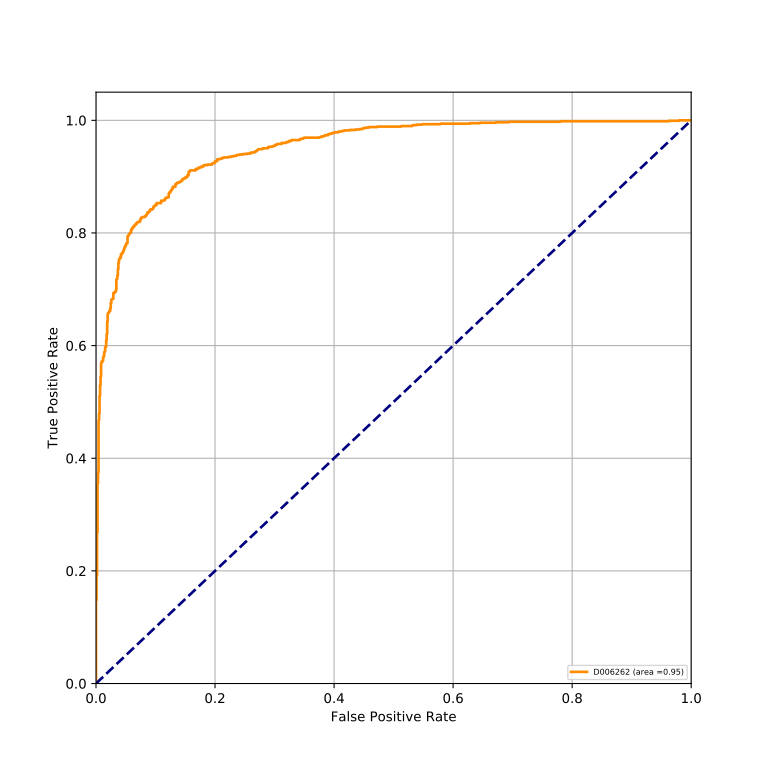

Source data for this figure (header and first rows):
classes, fpr, tpr, auc
D006262, 0.0, 0.0, 0.9497
D006262, 0.0, 0.0008547, 0.9497
D006262, 0.0, 0.1479, 0.9497
D006262, 0.0008547, 0.1479, 0.9497
D006262, 0.0008547, 0.1915, 0.9497
D006262, 0.001709, 0.1915, 0.9497
D006262, 0.001709, 0.2684, 0.9497
D006262, 0.002564, 0.2684, 0.9497
D006262, 0.002564, 0.3556, 0.9497
D006262, 0.003419, 0.3556, 0.9497
D006262, 0.003419, 0.3752, 0.9497
D006262, 0.004274, 0.3752, 0.9497
D006262, 0.004274, 0.4675, 0.9497
D006262, 0.005128, 0.4675, 0.9497
D006262, 0.005128, 0.4795, 0.9497
D006262, 0.005983, 0.4795, 0.9497
D006262, 0.005983, 0.5111, 0.9497
D006262, 0.006838, 0.5111, 0.9497
D006262, 0.006838, 0.5299, 0.9497
D006262, 0.007692, 0.5299, 0.9497
D006262, 0.007692, 0.5453, 0.9497
D006262, 0.008547, 0.5453, 0.9497
D006262, 0.008547, 0.5684, 0.9497
D006262, 0.009402, 0.5684, 0.9497
D006262, 0.009402, 0.5718, 0.9497
D006262, 0.01111, 0.5718, 0.9497
D006262, 0.01111, 0.5735, 0.9497
D006262, 0.01197, 0.5735, 0.9497
D006262, 0.01197, 0.5795, 0.9497
D006262, 0.01282, 0.5795, 0.9497
D006262, 0.01282, 0.5812, 0.9497
D006262, 0.01368, 0.5812, 0.9497
D006262, 0.01368, 0.588, 0.9497
D006262, 0.01453, 0.588, 0.9497
D006262, 0.01453, 0.5897, 0.9497
D006262, 0.01538, 0.5897, 0.9497
D006262, 0.01538, 0.5974, 0.9497
D006262, 0.01624, 0.5974, 0.9497
D006262, 0.01624, 0.5983, 0.9497
D006262, 0.01709, 0.5983, 0.9497
D006262, 0.01709, 0.6094, 0.9497
D006262, 0.01795, 0.6094, 0.9497
D006262, 0.01795, 0.6205, 0.9497
D006262, 0.0188, 0.6205, 0.9497
D006262, 0.0188, 0.6427, 0.9497
D006262, 0.01966, 0.6427, 0.9497
D006262, 0.01966, 0.6564, 0.9497
D006262, 0.02051, 0.6564, 0.9497
D006262, 0.02051, 0.6581, 0.9497
D006262, 0.02137, 0.6581, 0.9497
D006262, 0.02137, 0.659, 0.9497
D006262, 0.02222, 0.659, 0.9497
D006262, 0.02222, 0.6615, 0.9497
D006262, 0.02393, 0.6615, 0.9497
D006262, 0.02393, 0.6667, 0.9497
D006262, 0.02479, 0.6667, 0.9497
D006262, 0.02479, 0.6752, 0.9497
D006262, 0.02564, 0.6752, 0.9497
D006262, 0.02564, 0.6812, 0.9497
D006262, 0.0265, 0.6812, 0.9497
... 358 more rows
